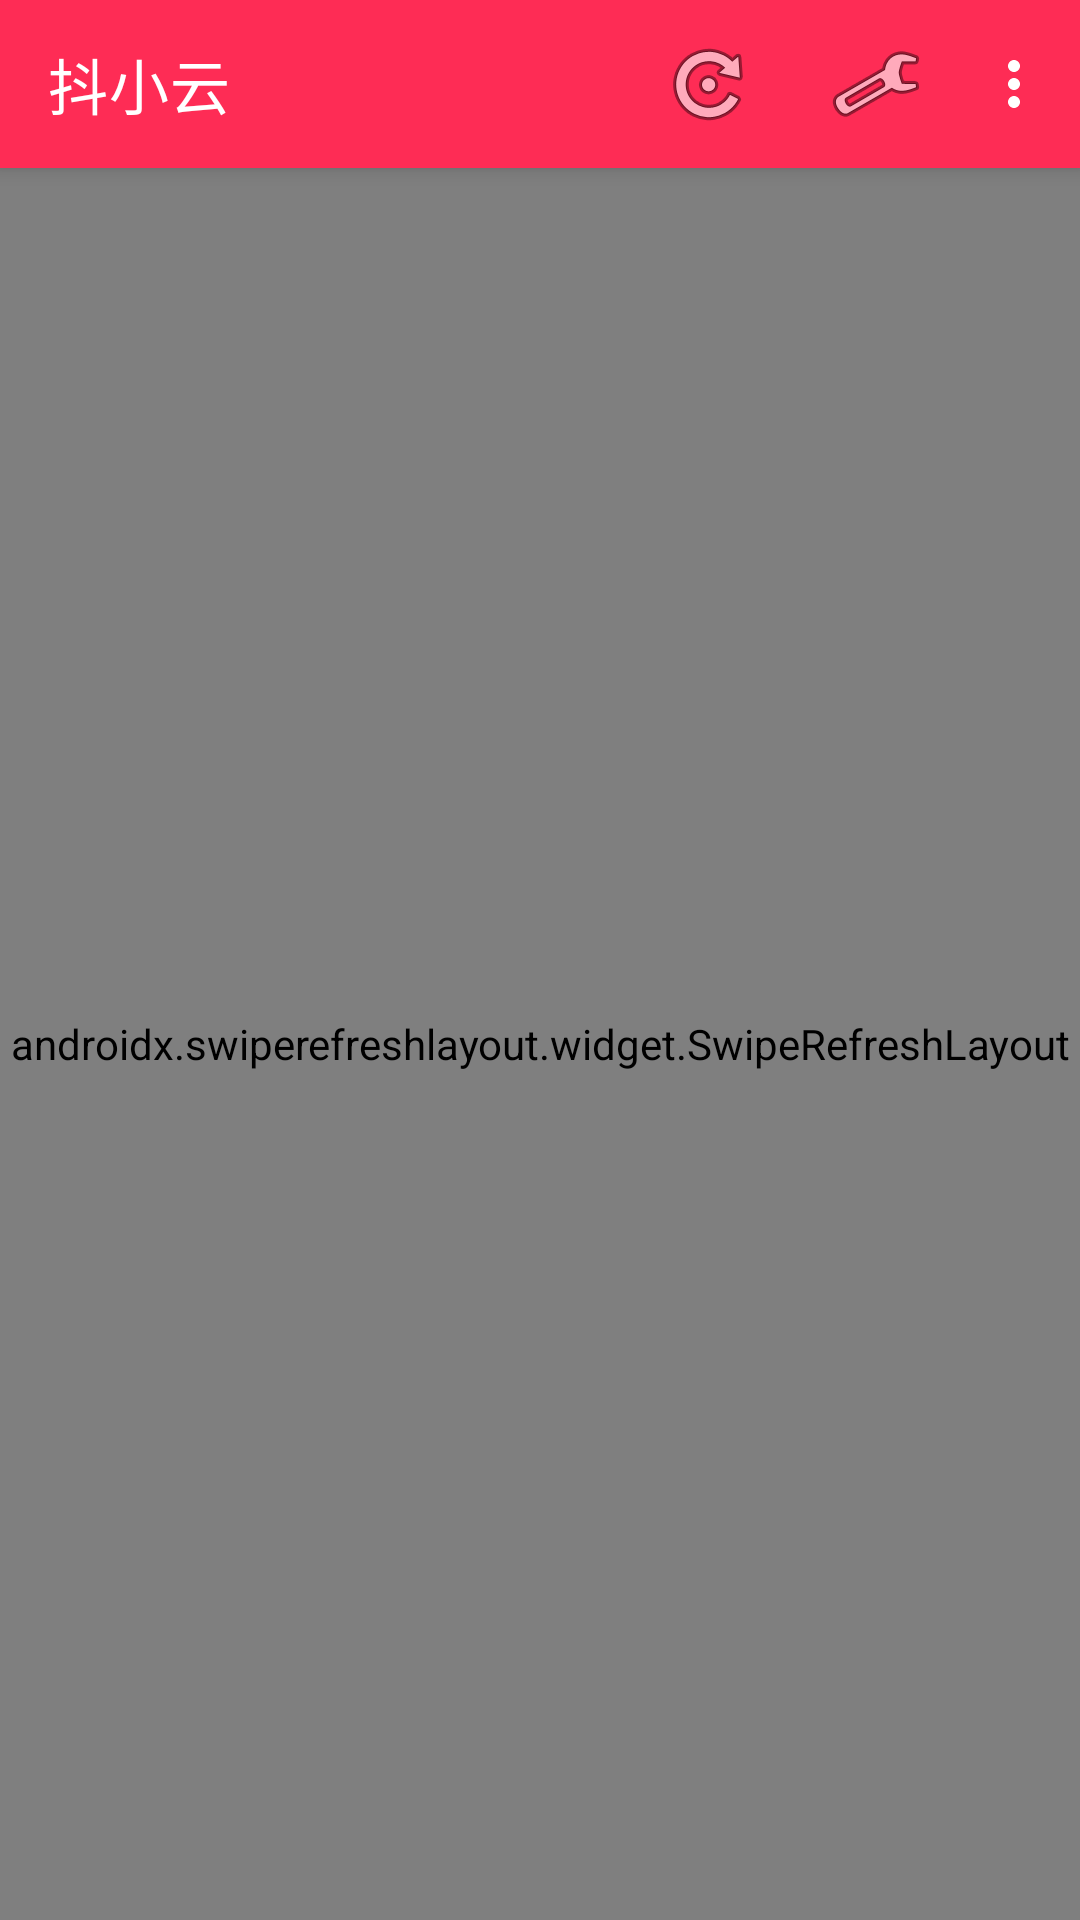

Reconstruct the res/layout file that produces this screen, plus the resources it refers to.
<!-- AndroidManifest.xml: application theme Theme.Dysync -->
<!-- res/layout/activity_main.xml -->
<?xml version="1.0" encoding="utf-8"?>
<androidx.coordinatorlayout.widget.CoordinatorLayout
    xmlns:android="http://schemas.android.com/apk/res/android"
    xmlns:app="http://schemas.android.com/apk/res-auto"
    android:layout_width="match_parent"
    android:layout_height="match_parent"
    android:fitsSystemWindows="true">

    <com.google.android.material.appbar.AppBarLayout
        android:layout_width="match_parent"
        android:layout_height="wrap_content"
        android:theme="@style/Theme.Dysync.AppBarOverlay">

        <com.google.android.material.appbar.MaterialToolbar
            android:id="@+id/toolbar"
            android:layout_width="match_parent"
            android:layout_height="?attr/actionBarSize"
            android:background="?attr/colorPrimary"
            app:title="抖小云"
            app:titleTextColor="@android:color/white"
            app:menu="@menu/main_menu" />

    </com.google.android.material.appbar.AppBarLayout>

    <androidx.swiperefreshlayout.widget.SwipeRefreshLayout
        android:id="@+id/swipeRefresh"
        android:layout_width="match_parent"
        android:layout_height="match_parent"
        app:layout_behavior="@string/appbar_scrolling_view_behavior">

        <FrameLayout
            android:layout_width="match_parent"
            android:layout_height="match_parent">

            <WebView
                android:id="@+id/webView"
                android:layout_width="match_parent"
                android:layout_height="match_parent" />

            <ProgressBar
                android:id="@+id/progressBar"
                style="?android:attr/progressBarStyleHorizontal"
                android:layout_width="match_parent"
                android:layout_height="3dp"
                android:layout_gravity="top"
                android:progressDrawable="@drawable/progress_horizontal"
                android:visibility="gone" />

        </FrameLayout>

    </androidx.swiperefreshlayout.widget.SwipeRefreshLayout>

</androidx.coordinatorlayout.widget.CoordinatorLayout>
<!-- resources referenced by this layout -->
<resources>
  <!-- drawable progress_horizontal (drawable) -->
  <?xml version="1.0" encoding="utf-8"?>
  <layer-list xmlns:android="http://schemas.android.com/apk/res/android">
      <item android:id="@android:id/background">
          <shape android:shape="rectangle">
              <solid android:color="#E0E0E0" />
          </shape>
      </item>
      <item android:id="@android:id/progress">
          <clip>
              <shape android:shape="rectangle">
                  <solid android:color="?attr/colorPrimary" />
              </shape>
          </clip>
      </item>
  </layer-list>
  <style name="Theme.Dysync.AppBarOverlay" parent="ThemeOverlay.MaterialComponents.Dark.ActionBar" />
  <style name="Theme.Dysync" parent="Theme.MaterialComponents.DayNight.NoActionBar">
          <item name="colorPrimary">#FE2C55</item>
          <item name="colorPrimaryVariant">#E0254B</item>
          <item name="colorOnPrimary">@android:color/white</item>
          <item name="colorSecondary">#FE2C55</item>
          <item name="colorSecondaryVariant">#E0254B</item>
          <item name="colorOnSecondary">@android:color/white</item>
          <item name="android:statusBarColor">?attr/colorPrimaryVariant</item>
      </style>
</resources>
